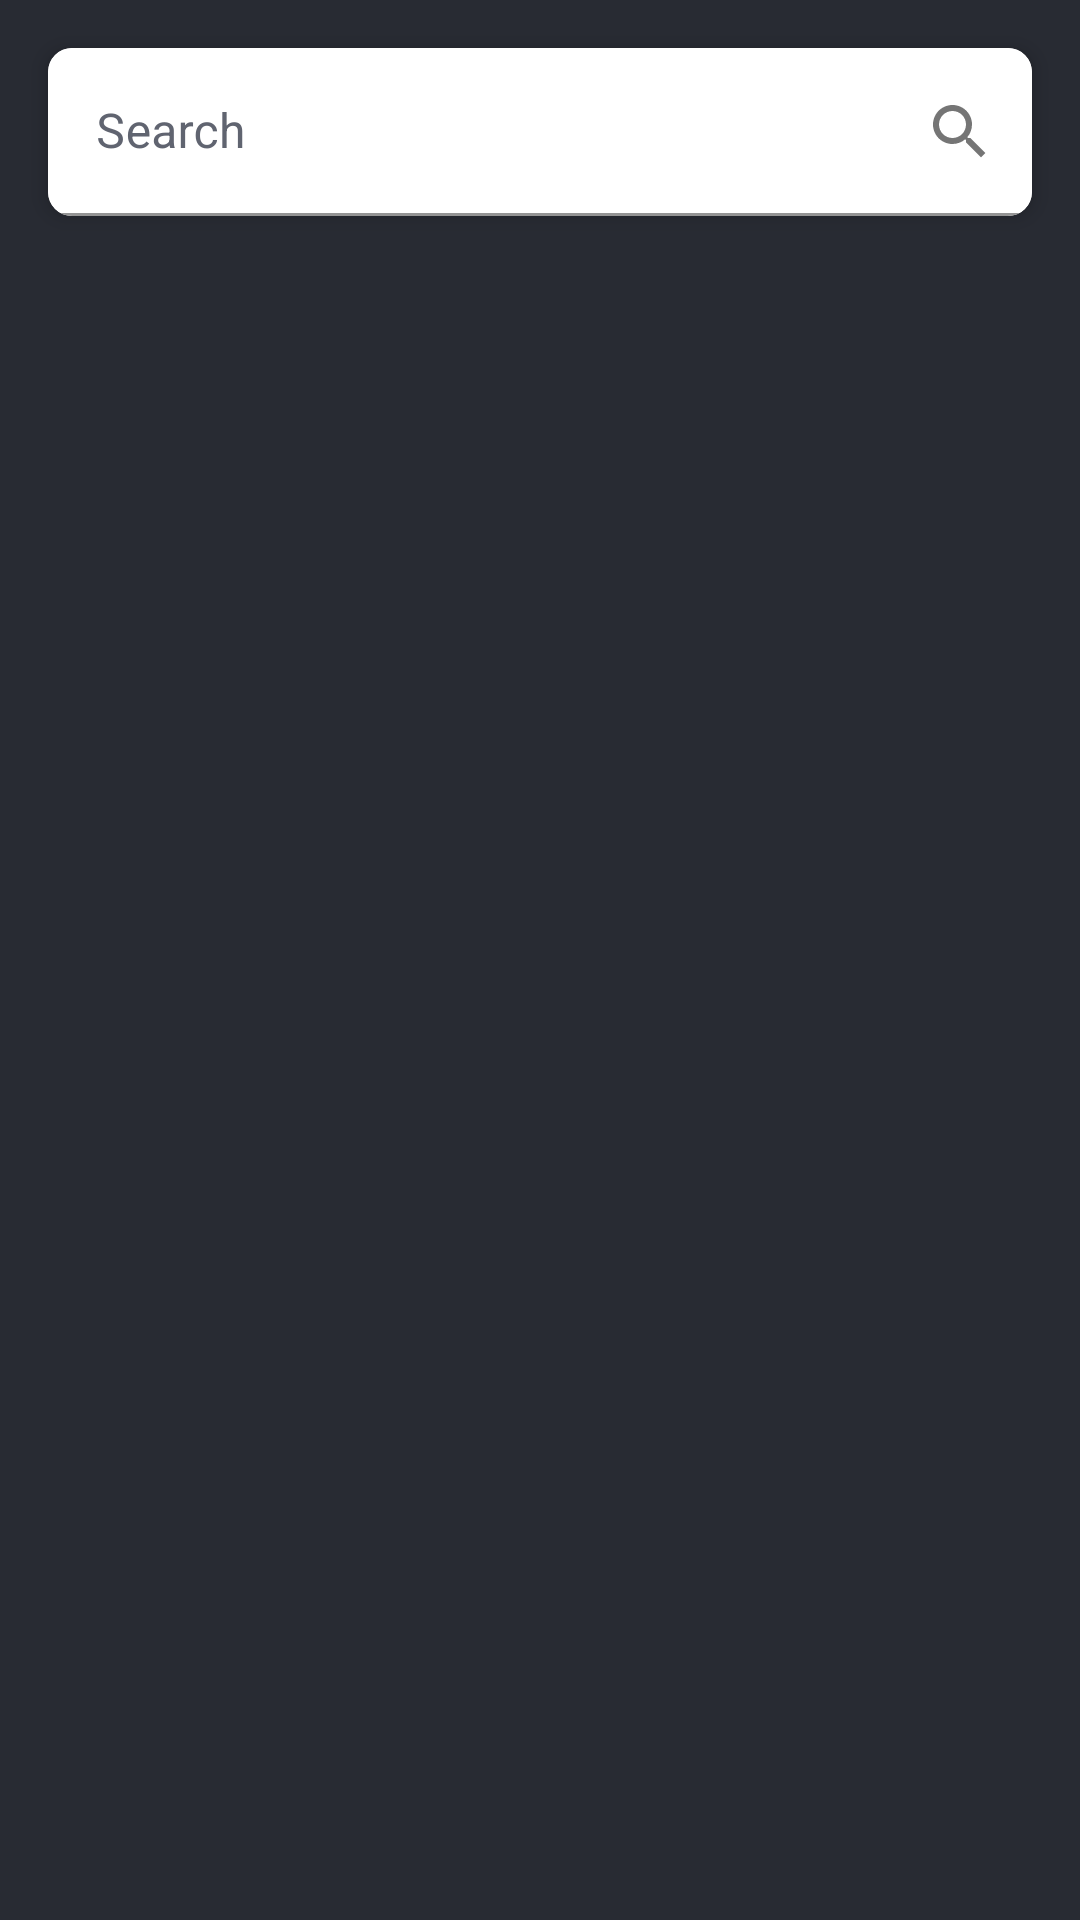

Produce the Android XML layout that renders to this screen, including the resource entries it uses.
<!-- AndroidManifest.xml: application theme Theme.NewsFeedApp -->
<!-- res/layout/fragment_search_news.xml -->
<?xml version="1.0" encoding="utf-8"?>
<androidx.constraintlayout.widget.ConstraintLayout xmlns:android="http://schemas.android.com/apk/res/android"
    xmlns:app="http://schemas.android.com/apk/res-auto"
    xmlns:tools="http://schemas.android.com/tools"
    android:layout_width="match_parent"
    android:background="@color/colorPrimary"
    android:layout_height="match_parent">
    <com.google.android.material.card.MaterialCardView
        android:layout_width="0dp"
        android:layout_height="56dp"
        android:id="@+id/cvSearch"
        android:layout_margin="16dp"
        app:cardCornerRadius="8dp"
        app:cardElevation="4dp"
        app:cardBackgroundColor="@color/white"
        app:layout_constraintStart_toStartOf="parent"
        app:layout_constraintEnd_toEndOf="parent"
        app:layout_constraintTop_toTopOf="parent"
        >
        <androidx.constraintlayout.widget.ConstraintLayout
            android:layout_width="match_parent"
            android:layout_height="match_parent">
            <com.google.android.material.textfield.TextInputLayout
                android:layout_width="0dp"
                android:layout_height="0dp"
                android:id="@+id/textInputLayout"
                android:hint="Search"
                android:textColorHint="@color/bgLineColor"
                app:boxBackgroundColor="@color/white"
                app:endIconMode="custom"
                app:endIconContentDescription="search"
                app:endIconDrawable="@drawable/ic_search"
                app:hintTextColor="@color/colorPrimary"
                app:layout_constraintBottom_toBottomOf="parent"
                app:layout_constraintTop_toTopOf="parent"
                app:layout_constraintStart_toStartOf="parent"
                app:layout_constraintEnd_toEndOf="parent"
                >
                <com.google.android.material.textfield.TextInputEditText
                    android:layout_width="match_parent"
                    android:layout_height="match_parent"
                    android:id="@+id/etSearch"
                    android:inputType="text"
                    />
            </com.google.android.material.textfield.TextInputLayout>
        </androidx.constraintlayout.widget.ConstraintLayout>

    </com.google.android.material.card.MaterialCardView>


    <androidx.recyclerview.widget.RecyclerView
        android:id="@+id/rvSearchNews"
        android:layout_width="match_parent"
        android:layout_height="0dp"
        android:paddingBottom="50dp"
        android:clipToPadding="false"
        android:layout_marginTop="8dp"
        app:layout_constraintHorizontal_bias="0.5"
        app:layout_constraintBottom_toBottomOf="parent"
        app:layout_constraintEnd_toEndOf="parent"
        app:layout_constraintStart_toStartOf="parent"
        app:layout_constraintTop_toBottomOf="@+id/cvSearch"
        />

    <ProgressBar
        android:id="@+id/paginationProgressBar"
        style="?attr/progressBarStyle"
        android:layout_width="wrap_content"
        android:layout_height="wrap_content"
        android:visibility="invisible"
        android:background="@android:color/transparent"
        app:layout_constraintBottom_toBottomOf="parent"
        app:layout_constraintEnd_toEndOf="parent"
        app:layout_constraintHorizontal_bias="0.5"
        app:layout_constraintStart_toStartOf="parent" />

</androidx.constraintlayout.widget.ConstraintLayout>
<!-- resources referenced by this layout -->
<resources>
  <color name="bgLineColor">#606470</color>
  <color name="colorPrimary">#282b33</color>
  <color name="white">#FFFFFF</color>
  <!-- drawable ic_search (drawable) -->
  <vector xmlns:android="http://schemas.android.com/apk/res/android"
          android:width="24dp"
          android:height="24dp"
          android:viewportWidth="24.0"
          android:viewportHeight="24.0">
      <path
          android:fillColor="#131214"
          android:pathData="M15.5,14h-0.79l-0.28,-0.27C15.41,12.59 16,11.11 16,9.5 16,5.91 13.09,3 9.5,3S3,5.91 3,9.5 5.91,16 9.5,16c1.61,0 3.09,-0.59 4.23,-1.57l0.27,0.28v0.79l5,4.99L20.49,19l-4.99,-5zM9.5,14C7.01,14 5,11.99 5,9.5S7.01,5 9.5,5 14,7.01 14,9.5 11.99,14 9.5,14z"/>
  </vector>
  <style name="Theme.NewsFeedApp" parent="Theme.MaterialComponents.Light.DarkActionBar">
          
          <item name="colorPrimary">@color/colorPrimary</item>
          <item name="colorPrimaryVariant">@color/colorPrimaryDark</item>
          <item name="colorOnPrimary">@color/colorAccent</item>
          
  
  
  
  
  
          
      </style>
  <color name="colorPrimaryDark">#282b33</color>
  <color name="colorAccent">#FF9800</color>
</resources>
